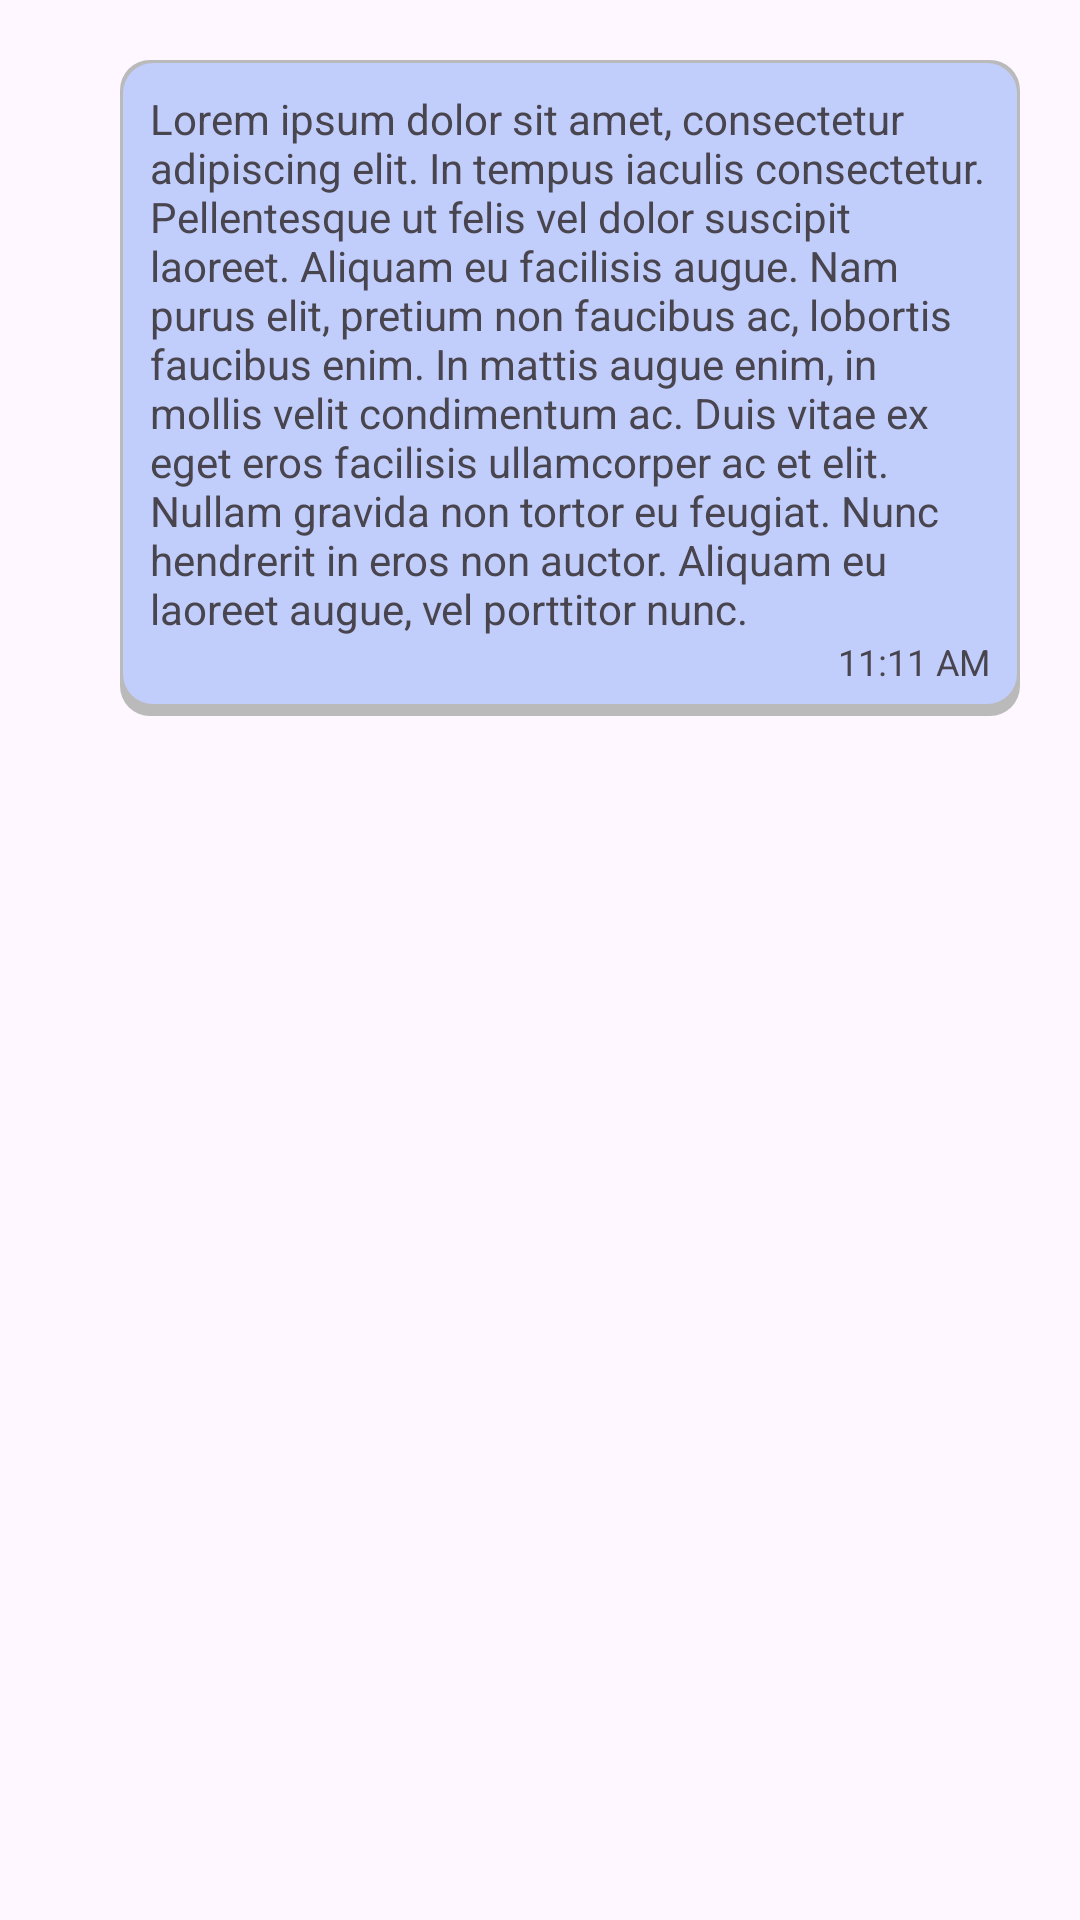

Layout XML and referenced resources for this Android screen:
<!-- AndroidManifest.xml: application theme Theme.Moodly -->
<!-- res/layout/rows_user_chat.xml -->
<?xml version="1.0" encoding="utf-8"?>
<androidx.cardview.widget.CardView xmlns:android="http://schemas.android.com/apk/res/android"
    xmlns:app="http://schemas.android.com/apk/res-auto"
    xmlns:tools="http://schemas.android.com/tools"
    android:layout_width="match_parent"
    android:layout_height="wrap_content"
    app:cardBackgroundColor="@android:color/transparent"
    app:cardElevation="0dp">

    <androidx.constraintlayout.widget.ConstraintLayout
        android:layout_width="match_parent"
        android:layout_height="wrap_content"
        android:paddingLeft="40dp"
        android:paddingTop="20dp"
        android:paddingRight="20dp">

        <LinearLayout
            android:layout_width="match_parent"
            android:layout_height="match_parent"
            android:background="@drawable/round_corner_chat_user"
            android:orientation="vertical"
            android:padding="10dp"
            app:layout_constraintBottom_toBottomOf="parent"
            app:layout_constraintEnd_toEndOf="parent"
            app:layout_constraintStart_toStartOf="parent"
            app:layout_constraintTop_toTopOf="parent">

            <TextView
                android:id="@+id/txtUserChat"
                android:layout_width="wrap_content"
                android:layout_height="wrap_content"
                android:text="Lorem ipsum dolor sit amet, consectetur adipiscing elit. In tempus iaculis consectetur. Pellentesque ut felis vel dolor suscipit laoreet. Aliquam eu facilisis augue. Nam purus elit, pretium non faucibus ac, lobortis faucibus enim. In mattis augue enim, in mollis velit condimentum ac. Duis vitae ex eget eros facilisis ullamcorper ac et elit. Nullam gravida non tortor eu feugiat. Nunc hendrerit in eros non auctor. Aliquam eu laoreet augue, vel porttitor nunc." />

            <TextView
                android:id="@+id/txtTime"
                android:layout_width="match_parent"
                android:layout_height="wrap_content"
                android:text="11:11 AM"
                android:textAlignment="viewEnd"
                android:textSize="12dp" />
        </LinearLayout>

    </androidx.constraintlayout.widget.ConstraintLayout>
</androidx.cardview.widget.CardView>
<!-- resources referenced by this layout -->
<resources>
  <!-- drawable round_corner_chat_user (drawable) -->
  <?xml version="1.0" encoding="utf-8"?>
  <layer-list xmlns:android="http://schemas.android.com/apk/res/android">
      <item>
          <shape>
              <solid android:color="#ffbababa"/>
  
              <padding android:left="1dp"
                  android:top="1dp"
                  android:right="1dp"
                  android:bottom="4dp" />
  
              <corners android:radius="10dp" />
          </shape>
      </item>
  
      <item>
          <shape>
              <solid android:color="#ffc1cdfa"/>
  
              <padding android:left="1dp"
                  android:top="1dp"
                  android:right="1dp"
                  android:bottom="1dp" />
  
              <corners android:radius="10dp" />
          </shape>
      </item>
  </layer-list>
  <style name="Theme.Moodly" parent="Base.Theme.Moodly" />
  <style name="Base.Theme.Moodly" parent="Theme.Material3.Light.NoActionBar">
          
          
      </style>
</resources>
